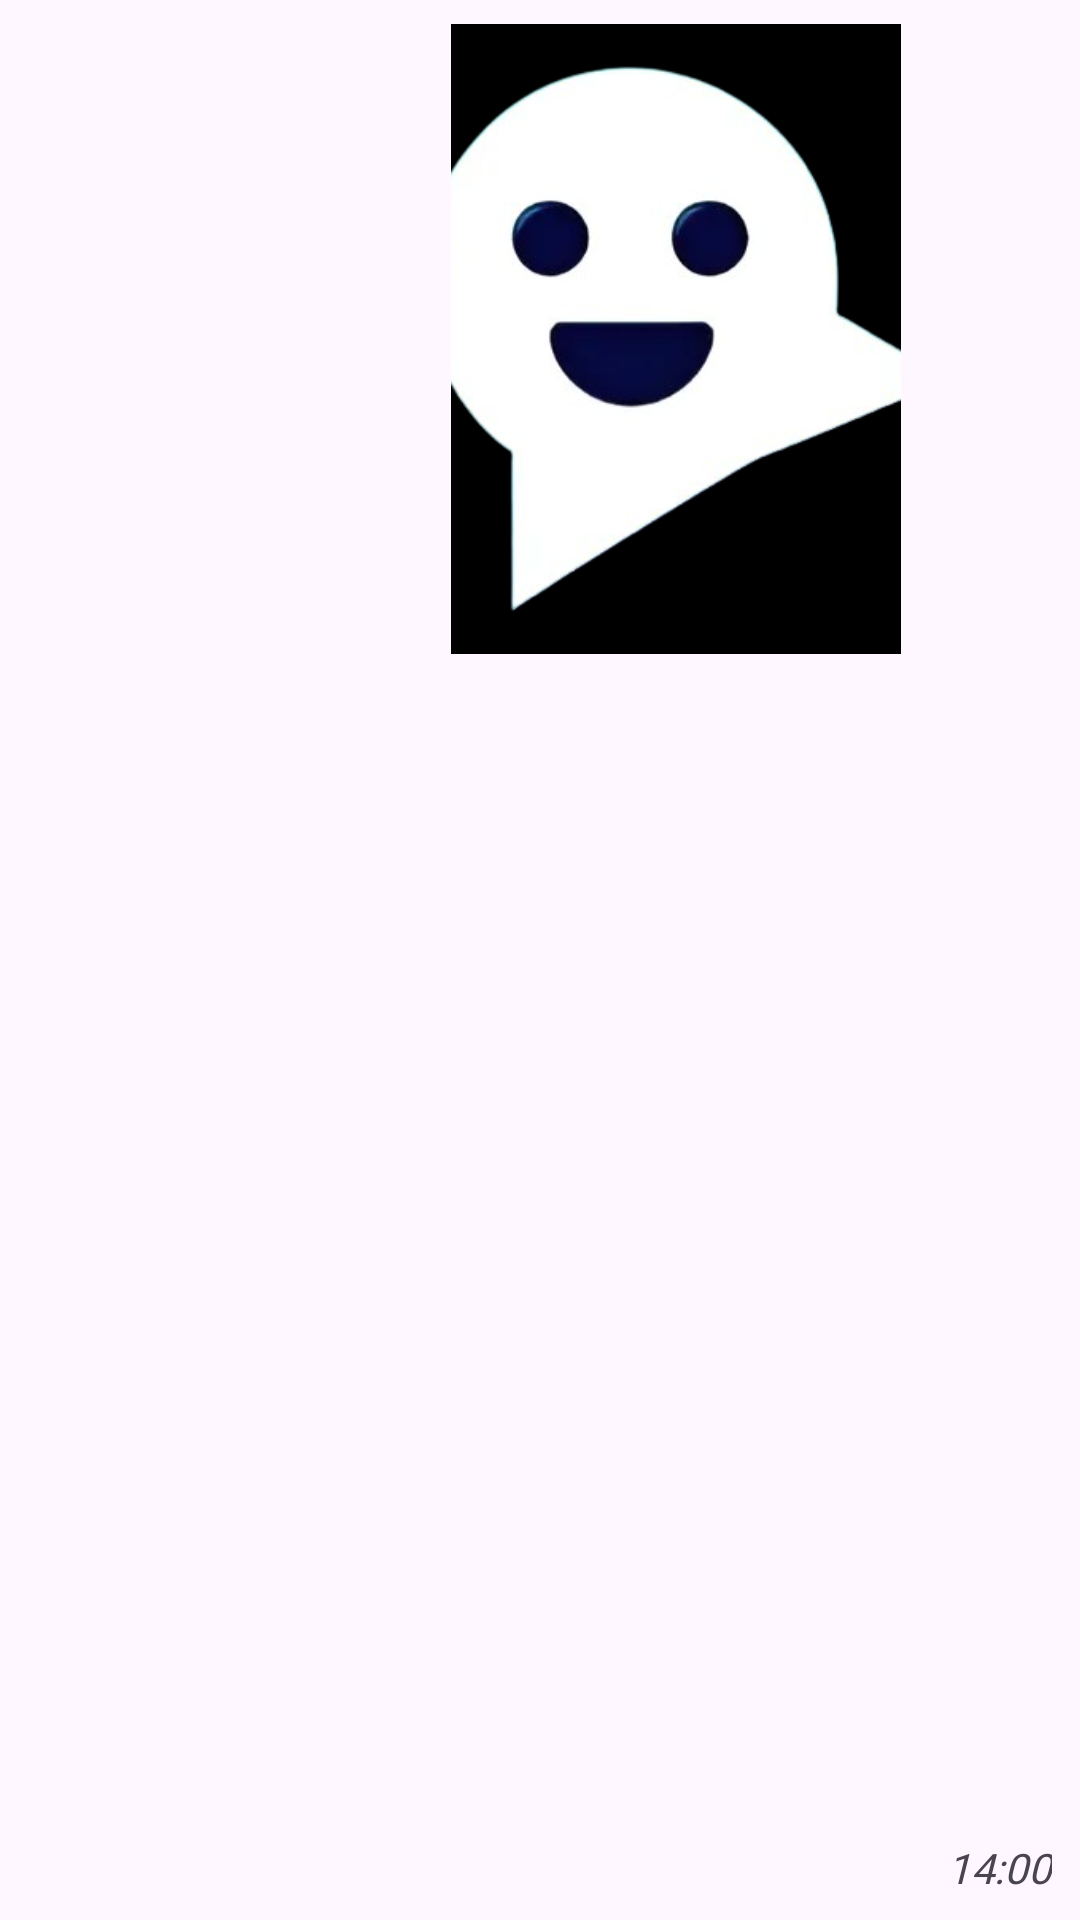

Produce the Android XML layout that renders to this screen, including the resource entries it uses.
<!-- AndroidManifest.xml: application theme Theme.ChatTestProject -->
<!-- res/layout/sent_item_layout_img.xml -->
<?xml version="1.0" encoding="utf-8"?>
<androidx.constraintlayout.widget.ConstraintLayout xmlns:android="http://schemas.android.com/apk/res/android"
    xmlns:app="http://schemas.android.com/apk/res-auto"
    xmlns:tools="http://schemas.android.com/tools"
    android:layout_width="match_parent"
    android:layout_height="wrap_content"
    android:padding="8dp">


    <androidx.cardview.widget.CardView
        android:id="@+id/imageViewCard"
        android:layout_width="wrap_content"
        android:layout_height="wrap_content"
        app:cardCornerRadius="40dp"
        app:layout_constraintEnd_toEndOf="parent"
        app:layout_constraintTop_toTopOf="parent"
        app:layout_constraintBottom_toBottomOf="parent">

    </androidx.cardview.widget.CardView>

    <TextView
        android:id="@+id/timeView"
        android:layout_width="wrap_content"
        android:layout_height="wrap_content"
        android:layout_weight="1"

        android:fontFamily="@font/font_logo"
        android:text="14:00"
        android:textStyle="italic"
        app:layout_constraintBottom_toBottomOf="parent"
        app:layout_constraintEnd_toEndOf="parent"
        app:layout_constraintHorizontal_bias="0.923"
        app:layout_constraintStart_toEndOf="@+id/imageView"
        app:layout_constraintTop_toTopOf="parent"
        app:layout_constraintVertical_bias="1.0" />

    <ImageView
        android:id="@+id/imageView"
        android:layout_width="150dp"
        android:layout_height="210dp"
        android:background="@drawable/border_solid"
        android:backgroundTint="@color/black"
        android:scaleType="centerCrop"
        android:src="@drawable/icon_logo"
        app:layout_constraintBottom_toBottomOf="parent"
        app:layout_constraintEnd_toEndOf="parent"
        app:layout_constraintHorizontal_bias="0.734"
        app:layout_constraintStart_toStartOf="parent"
        app:layout_constraintTop_toTopOf="parent"
        app:layout_constraintVertical_bias="0.0" />

</androidx.constraintlayout.widget.ConstraintLayout>
<!-- resources referenced by this layout -->
<resources>
  <color name="black">#FF000000</color>
  <!-- drawable border_solid (drawable) -->
  <?xml version="1.0" encoding="utf-8"?>
  <shape xmlns:android="http://schemas.android.com/apk/res/android"
      android:shape="rectangle">
      <stroke
          android:color="@color/purple_500"
          android:width="2dp"/>
      <corners
          android:radius="0dp"
          />
      <solid android:color="@color/white"/>
  </shape>
  <!-- drawable icon_logo: png bitmap (drawable, 52984 bytes) -->
  <style name="Theme.ChatTestProject" parent="Base.Theme.ChatTestProject" />
  <color name="purple_500">#315efe</color>
  <color name="white">#FFFFFFFF</color>
  <style name="Base.Theme.ChatTestProject" parent="Theme.Material3.DayNight.NoActionBar">
          
          
      </style>
</resources>
